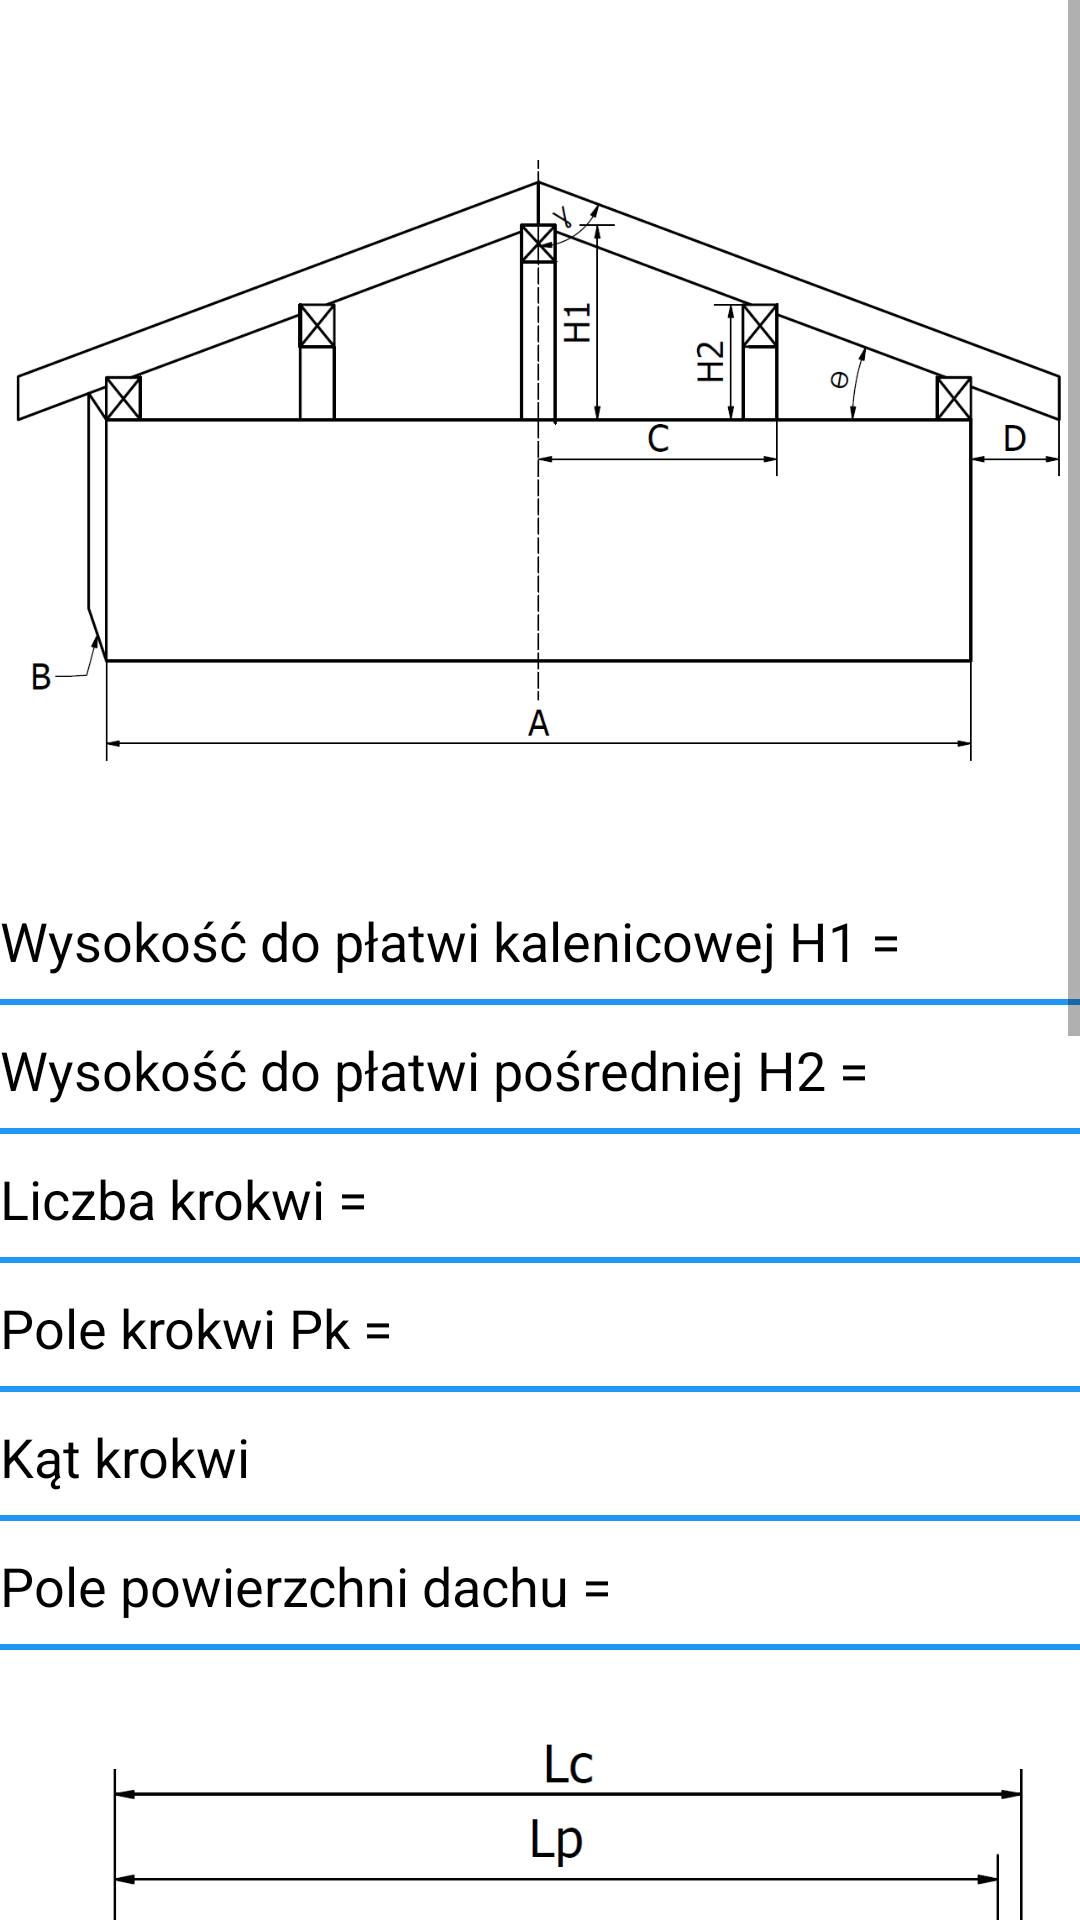

Write the Android layout XML for this screen, with the resource values it uses.
<!-- AndroidManifest.xml: application theme Theme.Android101 -->
<!-- res/layout/activity_result_roof_2.xml -->
<?xml version="1.0" encoding="utf-8"?>
<androidx.constraintlayout.widget.ConstraintLayout xmlns:android="http://schemas.android.com/apk/res/android"
    xmlns:app="http://schemas.android.com/apk/res-auto"
    xmlns:tools="http://schemas.android.com/tools"
    android:layout_width="match_parent"
    android:layout_height="match_parent"
    tools:context=".ResultsActivity">

    <ScrollView
        android:layout_width="match_parent"
        android:layout_height="match_parent">

        <LinearLayout
            android:id="@+id/results_linear_layout"
            android:layout_width="match_parent"
            android:layout_height="wrap_content"
            android:orientation="vertical">

            <TextView
                android:id="@+id/textView"
                android:layout_width="match_parent"
                android:layout_height="wrap_content" />

            <ImageView
                android:id="@+id/iv_results_top"
                android:layout_width="match_parent"
                android:layout_height="273dp"
                app:srcCompat="@drawable/dwuspadowy_symetryczny_budynek" />

            <TextView
                android:id="@+id/text_head2_H1"
                android:layout_width="match_parent"
                android:layout_height="43dp"
                android:background="@drawable/underline"
                android:gravity="start|fill"
                android:text="Wysokość do płatwi kalenicowej H1 = "
                android:textAlignment="viewStart"
                android:textAllCaps="false"
                android:textColor="#000000"
                android:textSize="18sp" />

            <TextView
                android:id="@+id/text_head2_H2"
                android:layout_width="match_parent"
                android:layout_height="43dp"
                android:background="@drawable/underline"
                android:gravity="start|fill"
                android:text="Wysokość do płatwi pośredniej H2 = "
                android:textAlignment="viewStart"
                android:textAllCaps="false"
                android:textColor="#000000"
                android:textSize="18sp" />

            <TextView
                android:id="@+id/text_head2_NK"
                android:layout_width="match_parent"
                android:layout_height="43dp"
                android:background="@drawable/underline"
                android:gravity="start|fill"
                android:text="Liczba krokwi = "
                android:textAlignment="viewStart"
                android:textAllCaps="false"
                android:textColor="#000000"
                android:textSize="18sp" />

            <TextView
                android:id="@+id/text_head2_Pk"
                android:layout_width="match_parent"
                android:layout_height="43dp"
                android:background="@drawable/underline"
                android:gravity="start|fill"
                android:text="Pole krokwi Pk = "
                android:textAlignment="viewStart"
                android:textAllCaps="false"
                android:textColor="#000000"
                android:textSize="18sp" />

            <TextView
                android:id="@+id/text_head2_Gamma"
                android:layout_width="match_parent"
                android:layout_height="43dp"
                android:background="@drawable/underline"
                android:gravity="start|fill"
                android:text="Kąt krokwi "
                android:textAlignment="viewStart"
                android:textAllCaps="false"
                android:textColor="#000000"
                android:textSize="18sp" />

            <TextView
                android:id="@+id/text_head2_Area"
                android:layout_width="match_parent"
                android:layout_height="43dp"
                android:background="@drawable/underline"
                android:gravity="start|fill"
                android:text="Pole powierzchni dachu = "
                android:textAlignment="viewStart"
                android:textAllCaps="false"
                android:textColor="#000000"
                android:textSize="18sp" />

            <ImageView
                android:id="@+id/iv_results_imageA"
                android:layout_width="match_parent"
                android:layout_height="wrap_content"
                android:layout_marginTop="24dp"
                android:adjustViewBounds="true"
                android:contentDescription="@string/roof1_image"
                android:scaleType="fitCenter"
                app:srcCompat="@drawable/dwuspadowy_symetryczny_krokwia"
                tools:ignore="ImageContrastCheck" />

            <TextView
                android:id="@+id/text_body2_S"
                android:layout_width="match_parent"
                android:layout_height="43dp"
                android:background="@drawable/underline"
                android:gravity="start|fill"
                android:text="Długość zaciosu pionowego S = "
                android:textAlignment="viewStart"
                android:textAllCaps="false"
                android:textColor="#000000"
                android:textSize="18sp" />

            <TextView
                android:id="@+id/text_body2_S1"
                android:layout_width="match_parent"
                android:layout_height="43dp"
                android:background="@drawable/underline"
                android:gravity="start|fill"
                android:text="Długość zaciosu poziomego S1 = "
                android:textAlignment="viewStart"
                android:textAllCaps="false"
                android:textColor="#000000"
                android:textSize="18sp" />

            <TextView
                android:id="@+id/text_body2_Lc"
                android:layout_width="match_parent"
                android:layout_height="43dp"
                android:background="@drawable/underline"
                android:gravity="start|fill"
                android:text="Długość całkowita krokwi Lc = "
                android:textAlignment="viewStart"
                android:textAllCaps="false"
                android:textColor="#000000"
                android:textSize="18sp" />

            <TextView
                android:id="@+id/text_body2_Lp"
                android:layout_width="match_parent"
                android:layout_height="43dp"
                android:background="@drawable/underline"
                android:gravity="start|fill"
                android:text="Długość połaci Lp = "
                android:textAlignment="viewStart"
                android:textAllCaps="false"
                android:textColor="#000000"
                android:textSize="18sp" />

            <TextView
                android:id="@+id/text_body2_K2"
                android:layout_width="match_parent"
                android:layout_height="43dp"
                android:background="@drawable/underline"
                android:gravity="start|fill"
                android:text="Długość zacoisu K2 = "
                android:textAlignment="viewStart"
                android:textAllCaps="false"
                android:textColor="#000000"
                android:textSize="18sp" />

            <TextView
                android:id="@+id/text_body2_N1"
                android:layout_width="match_parent"
                android:layout_height="43dp"
                android:background="@drawable/underline"
                android:gravity="start|fill"
                android:text="Długość zacoisu N1 = "
                android:textAlignment="viewStart"
                android:textAllCaps="false"
                android:textColor="#000000"
                android:textSize="18sp" />

            <TextView
                android:id="@+id/text_body2_N2"
                android:layout_width="match_parent"
                android:layout_height="43dp"
                android:background="@drawable/underline"
                android:gravity="start|fill"
                android:text="Długość zacoisu N2 = "
                android:textAlignment="viewStart"
                android:textAllCaps="false"
                android:textColor="#000000"
                android:textSize="18sp" />

            <TextView
                android:id="@+id/text_body2_M1"
                android:layout_width="match_parent"
                android:layout_height="43dp"
                android:background="@drawable/underline"
                android:gravity="start|fill"
                android:text="Długość zacoisu M1 = "
                android:textAlignment="viewStart"
                android:textAllCaps="false"
                android:textColor="#000000"
                android:textSize="18sp" />

            <TextView
                android:id="@+id/text_body2_M2"
                android:layout_width="match_parent"
                android:layout_height="43dp"
                android:background="@drawable/underline"
                android:gravity="start|fill"
                android:text="Długość zacoisu M2 = "
                android:textAlignment="viewStart"
                android:textAllCaps="false"
                android:textColor="#000000"
                android:textSize="18sp" />

        </LinearLayout>
    </ScrollView>

</androidx.constraintlayout.widget.ConstraintLayout>
<!-- resources referenced by this layout -->
<resources>
  <!-- drawable dwuspadowy_symetryczny_budynek: png bitmap (drawable-v24, 33319 bytes) -->
  <!-- drawable dwuspadowy_symetryczny_krokwia: png bitmap (drawable-v24, 27907 bytes) -->
  <!-- drawable underline (drawable-v24) -->
  <?xml version="1.0" encoding="utf-8"?>
  <layer-list xmlns:android="http://schemas.android.com/apk/res/android">
      <item>
          <shape android:shape="rectangle">
              <solid android:color="#fff"/>
              <stroke android:width="2dp" android:color="#2196F3"/>
          </shape>
      </item>
      
      <item android:bottom="2dp">
          <shape android:shape="rectangle">
              <solid android:color="#fff"/>
          </shape>
      </item>
  </layer-list>
  <string name="roof1_image">Jednospadowy</string>
  <style name="Theme.Android101" parent="Theme.MaterialComponents.DayNight.DarkActionBar">
          
          <item name="colorPrimary">@color/purple_500</item>
          <item name="colorPrimaryVariant">@color/purple_700</item>
          <item name="colorOnPrimary">@color/white</item>
          
          <item name="colorSecondary">@color/teal_200</item>
          <item name="colorSecondaryVariant">@color/teal_700</item>
          <item name="colorOnSecondary">@color/black</item>
          
          <item name="android:statusBarColor" tools:targetApi="l">?attr/colorPrimaryVariant</item>
          
      </style>
  <color name="purple_500">#FF6200EE</color>
  <color name="purple_700">#FF3700B3</color>
  <color name="white">#FFFFFFFF</color>
  <color name="teal_200">#FF03DAC5</color>
  <color name="teal_700">#FF018786</color>
  <color name="black">#FF000000</color>
</resources>
